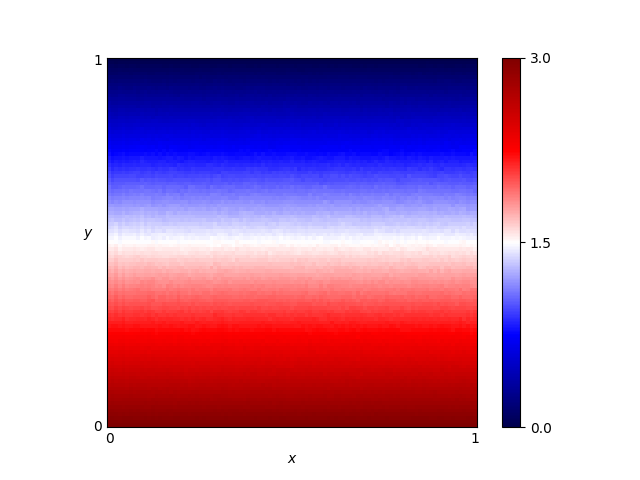

Values plotted in this chart, from the file beside it:
x, y, score
0.46, 0.76, 0.7198
0.54, 0.86, 0.4174
0.16, 0.19, 2.43
0.61, 0.18, 2.45
0.82, 0.41, 1.779
0.72, 0.66, 1.014
0.63, 0.37, 1.881
0.41, 0.28, 2.164
0.16, 0.44, 1.662
0.8, 0.33, 2.011
0.84, 0.23, 2.308
0.25, 0.48, 1.554
0.62, 0.7, 0.9027
0.78, 0.28, 2.165
0.03, 0.68, 0.9498
0.57, 0.0, 3.0
0.69, 0.37, 1.896
0.46, 0.05, 2.849
0.65, 0.03, 2.905
0.56, 0.8, 0.6116
0.28, 0.44, 1.664
0.65, 0.0, 3.0
0.57, 0.1, 2.697
0.44, 0.29, 2.106
0.63, 0.49, 1.519
0.26, 0.03, 2.909
0.92, 0.27, 2.198
0.69, 0.35, 1.938
0.79, 0.78, 0.6492
0.3, 0.26, 2.232
0.98, 0.54, 1.377
0.25, 0.62, 1.139
0.55, 0.43, 1.71
0.19, 0.06, 2.828
0.14, 0.65, 1.058
0.09, 0.65, 1.079
0.92, 1.0, 0.0
0.51, 0.43, 1.711
0.36, 0.66, 1.014
0.33, 0.92, 0.2409
0.01, 0.93, 0.2069
0.25, 0.81, 0.5723
0.9, 0.46, 1.637
0.3, 0.12, 2.639
0.87, 0.59, 1.222
0.8, 0.75, 0.7619
0.93, 0.2, 2.408
0.34, 0.41, 1.766
0.05, 0.48, 1.561
0.9, 0.12, 2.642
0.59, 0.65, 1.078
0.72, 0.62, 1.143
0.29, 0.87, 0.3933
0.02, 0.72, 0.8325
0.8, 0.35, 1.96
0.09, 0.22, 2.336
0.05, 0.61, 1.179
0.49, 0.38, 1.863
0.62, 0.21, 2.367
0.79, 0.55, 1.359
... 10,141 more rows
